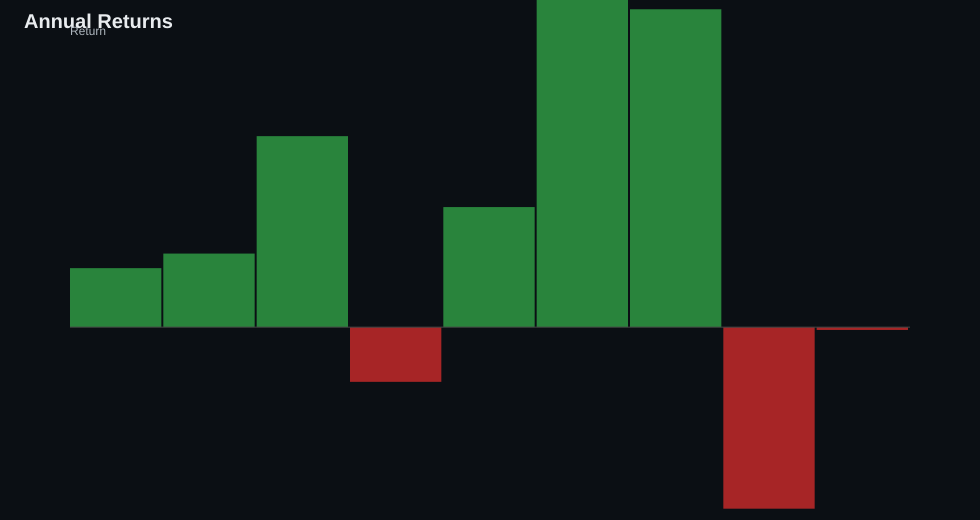

The file beside this chart, header and first rows:
exit_time, net_pl, return
2014, 132.1, 0.006603
2015, 164.7, 0.008234
2016, 427.5, 0.02137
2017, -122.4, -0.006121
2018, 268.7, 0.01344
2019, 850.5, 0.04252
2020, 711.5, 0.03557
2021, -406.3, -0.02031
2022, -6.253, -0.0003126
